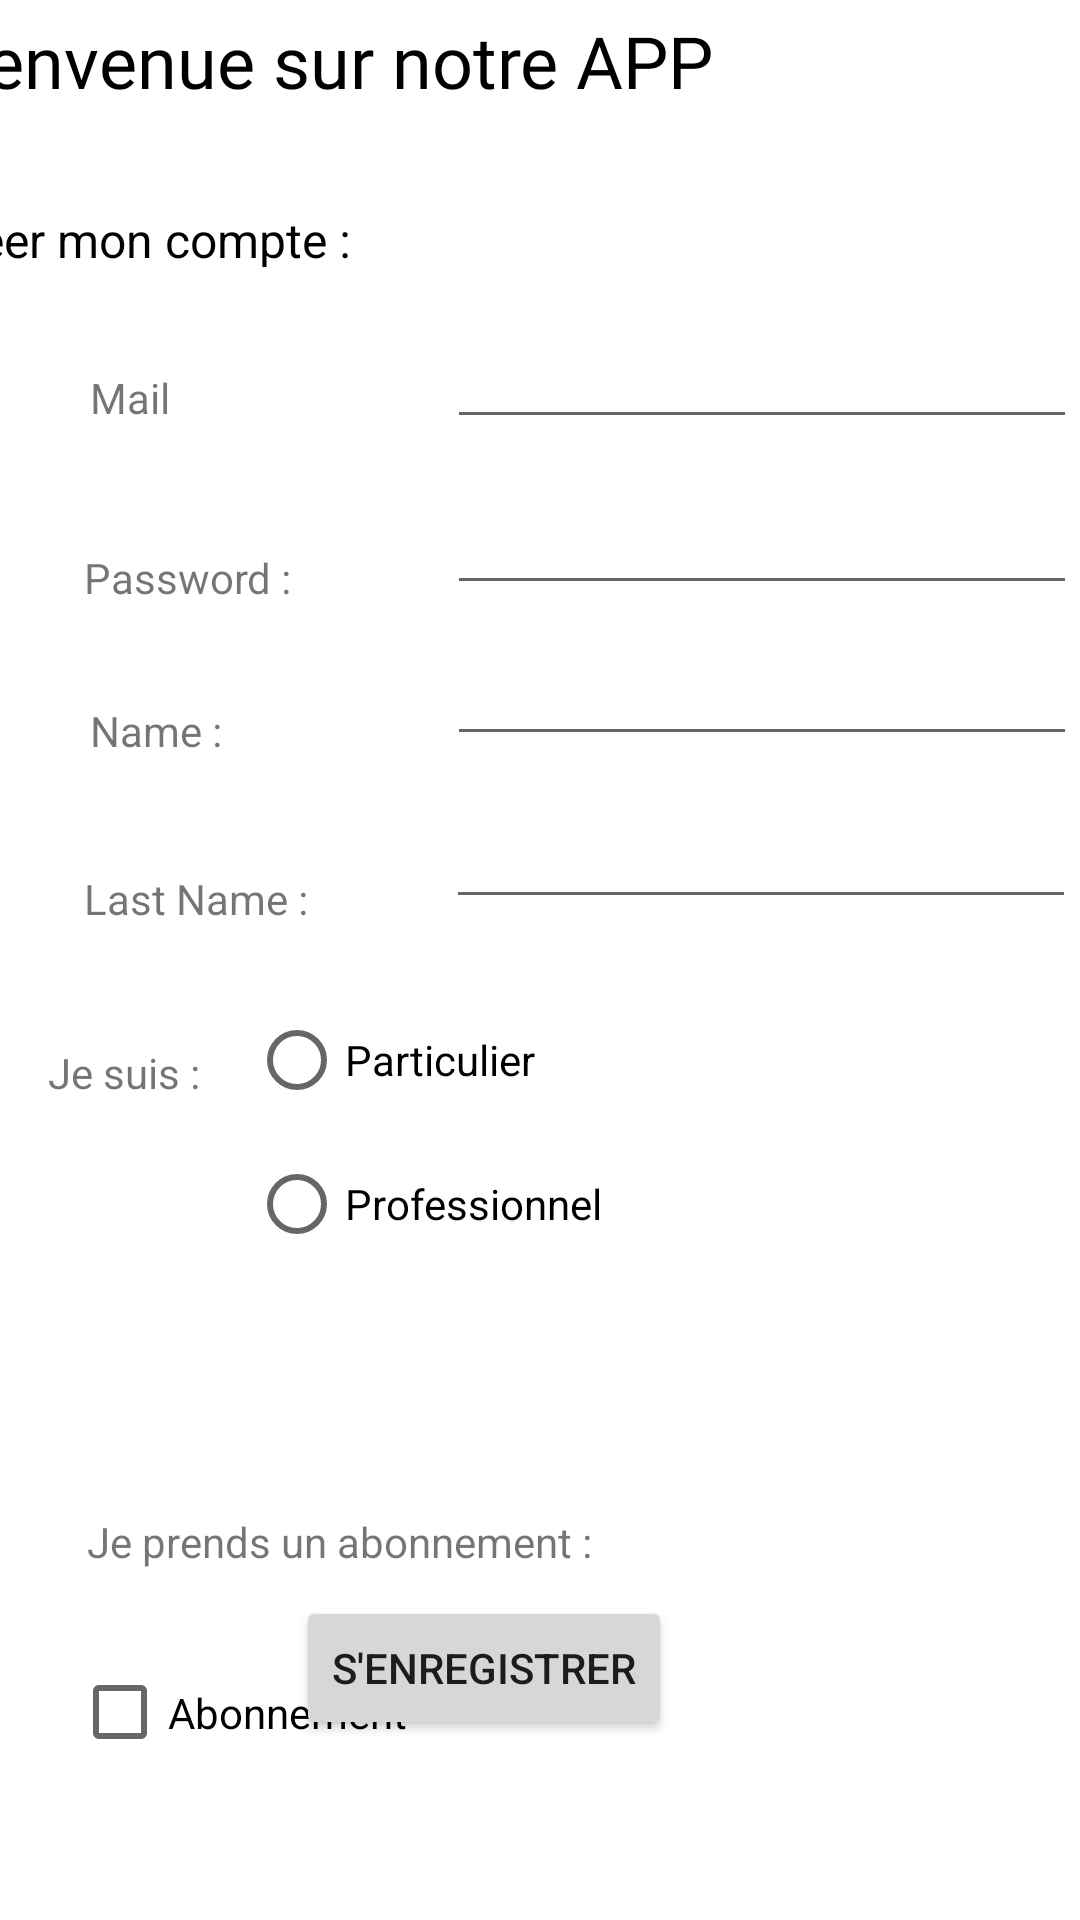

Reconstruct the res/layout file that produces this screen, plus the resources it refers to.
<!-- AndroidManifest.xml: application theme Theme.VenteVehiculeV1 -->
<!-- res/layout/activity_register.xml -->
<?xml version="1.0" encoding="utf-8"?>
<androidx.constraintlayout.widget.ConstraintLayout xmlns:android="http://schemas.android.com/apk/res/android"
    xmlns:app="http://schemas.android.com/apk/res-auto"
    xmlns:tools="http://schemas.android.com/tools"
    android:layout_width="match_parent"
    android:layout_height="match_parent"
    android:background="#ffff"
    tools:context=".RegisterActivity">


    <TextView
        android:id="@+id/textView13"
        android:layout_width="311dp"
        android:layout_height="34dp"
        android:layout_marginStart="7dp"

        android:layout_marginTop="4dp"
        android:layout_marginEnd="108dp"
        android:fontFamily="@font/montserrat_medium"
        android:text="Bienvenue sur notre APP"
        android:textColor="@color/black"
        android:textSize="24sp"
        app:layout_constraintEnd_toEndOf="parent"
        app:layout_constraintStart_toStartOf="parent"
        app:layout_constraintTop_toTopOf="parent" />

    <TextView
        android:id="@+id/textView"
        android:layout_width="180dp"

        android:layout_height="20dp"
        android:layout_marginStart="10dp"
        android:layout_marginTop="31dp"
        android:layout_marginEnd="236dp"
        android:text="Créer mon compte :"
        android:textColor="@color/black"
        android:textSize="16sp"
        app:layout_constraintEnd_toEndOf="parent"
        app:layout_constraintStart_toStartOf="parent"
        app:layout_constraintTop_toBottomOf="@+id/textView13" />

    <EditText
        android:id="@+id/searchBar"
        android:layout_width="wrap_content"
        android:layout_height="wrap_content"
        android:layout_marginStart="149dp"
        android:layout_marginTop="16dp"
        android:drawableStart="@drawable/ic_baseline_email"
        android:ems="10"
        android:inputType="textEmailAddress"
        app:layout_constraintStart_toStartOf="parent"
        app:layout_constraintTop_toBottomOf="@+id/textView" />

    <EditText
        android:id="@+id/mdp_reg"
        android:layout_width="wrap_content"
        android:layout_height="wrap_content"
        android:layout_marginStart="149dp"
        android:layout_marginTop="14dp"
        android:drawableStart="@drawable/ic_baseline_lock"
        android:ems="10"
        android:inputType="textPassword"
        app:layout_constraintStart_toStartOf="parent"
        app:layout_constraintTop_toBottomOf="@+id/searchBar" />

    <Button
        android:id="@+id/btnreg"
        android:layout_width="wrap_content"
        android:layout_height="wrap_content"
        android:layout_marginEnd="136dp"
        android:layout_marginBottom="60dp"
        android:text="S'enregistrer"
        app:layout_constraintBottom_toBottomOf="parent"
        app:layout_constraintEnd_toEndOf="parent" />

    <TextView
        android:id="@+id/textView3"
        android:layout_width="wrap_content"
        android:layout_height="wrap_content"
        android:layout_marginStart="16dp"
        android:layout_marginTop="39dp"
        android:text="Je suis : "
        app:layout_constraintStart_toStartOf="parent"
        app:layout_constraintTop_toBottomOf="@+id/textView12" />

    <RadioGroup
        android:id="@+id/radioGroup"
        android:layout_width="wrap_content"
        android:layout_height="wrap_content"
        android:layout_marginStart="13dp"
        android:layout_marginTop="23dp"
        app:layout_constraintStart_toEndOf="@+id/textView3"
        app:layout_constraintTop_toBottomOf="@+id/lastName_reg">

        <RadioButton
            android:id="@+id/Particulier"
            android:layout_width="match_parent"
            android:layout_height="wrap_content"
            android:text="Particulier"
            android:onClick="onRadioButtonClicked"/>/>

        <RadioButton
            android:id="@+id/pro"
            android:layout_width="wrap_content"
            android:layout_height="wrap_content"
            android:text="Professionnel"
            android:onClick="onRadioButtonClicked"/>/>

    </RadioGroup>

    <TextView
        android:id="@+id/textView5"
        android:layout_width="wrap_content"
        android:layout_height="wrap_content"
        android:layout_marginStart="28dp"
        android:layout_marginTop="41dp"
        android:text="Password :"
        app:layout_constraintStart_toStartOf="parent"
        app:layout_constraintTop_toBottomOf="@+id/textView8" />

    <TextView
        android:id="@+id/textView8"
        android:layout_width="wrap_content"
        android:layout_height="wrap_content"
        android:layout_marginStart="30dp"
        android:layout_marginTop="34dp"
        android:text="Mail"
        app:layout_constraintStart_toStartOf="parent"
        app:layout_constraintTop_toBottomOf="@+id/textView" />

    <TextView
        android:id="@+id/textView11"
        android:layout_width="wrap_content"
        android:layout_height="wrap_content"
        android:layout_marginStart="30dp"
        android:layout_marginTop="32dp"
        android:text="Name :"
        app:layout_constraintStart_toStartOf="parent"
        app:layout_constraintTop_toBottomOf="@+id/textView5" />

    <TextView
        android:id="@+id/textView12"
        android:layout_width="wrap_content"
        android:layout_height="wrap_content"
        android:layout_marginStart="28dp"
        android:layout_marginTop="37dp"
        android:text="Last Name :"
        app:layout_constraintStart_toStartOf="parent"
        app:layout_constraintTop_toBottomOf="@+id/textView11" />

    <EditText
        android:id="@+id/name_reg"
        android:layout_width="wrap_content"
        android:layout_height="wrap_content"
        android:layout_marginStart="75dp"
        android:layout_marginTop="9dp"
        android:ems="10"
        android:inputType="textPersonName"
        app:layout_constraintStart_toEndOf="@+id/textView11"
        app:layout_constraintTop_toBottomOf="@+id/mdp_reg" />

    <EditText
        android:id="@+id/lastName_reg"
        android:layout_width="wrap_content"
        android:layout_height="wrap_content"
        android:layout_marginStart="46dp"
        android:layout_marginTop="13dp"
        android:ems="10"
        android:inputType="textPersonName"
        app:layout_constraintStart_toEndOf="@+id/textView12"
        app:layout_constraintTop_toBottomOf="@+id/name_reg" />

    <CheckBox
        android:id="@+id/checkAbo"
        android:layout_width="282dp"
        android:layout_height="61dp"
        android:layout_marginStart="57dp"
        android:layout_marginTop="12dp"
        android:layout_marginEnd="87dp"
        android:text="Abonnement"
        app:layout_constraintEnd_toEndOf="parent"
        app:layout_constraintStart_toStartOf="parent"
        app:layout_constraintTop_toBottomOf="@+id/textAbo"
        android:onClick="onCheckboxClicked"/>

    <TextView
        android:id="@+id/textAbo"
        android:layout_width="345dp"
        android:layout_height="24dp"
        android:layout_marginStart="29dp"
        android:layout_marginTop="79dp"
        android:text="Je prends un abonnement :"
        app:layout_constraintStart_toStartOf="parent"
        app:layout_constraintTop_toBottomOf="@+id/radioGroup" />

</androidx.constraintlayout.widget.ConstraintLayout>
<!-- resources referenced by this layout -->
<resources>
  <style name="Theme.VenteVehiculeV1" parent="Theme.MaterialComponents.DayNight.NoActionBar">
          
          <item name="colorPrimary">@color/purple_500</item>
          <item name="colorPrimaryVariant">@color/purple_700</item>
          <item name="colorOnPrimary">@color/white</item>
          
          <item name="colorSecondary">@color/teal_200</item>
          <item name="colorSecondaryVariant">@color/teal_700</item>
          <item name="colorOnSecondary">@color/black</item>
          
          <item name="android:statusBarColor" tools:targetApi="l">?attr/colorPrimaryVariant</item>
          
      </style>
  <!-- not gathered from this repository: default colours our renderer supplied (Android Studio template values) -->
  <color name="purple_500">#FF6200EE</color>
  <color name="purple_700">#FF3700B3</color>
  <color name="teal_200">#FF03DAC5</color>
  <color name="teal_700">#FF018786</color>
  <color name="black">#FF000000</color>
  <color name="white">#FFFFFFFF</color>
</resources>
